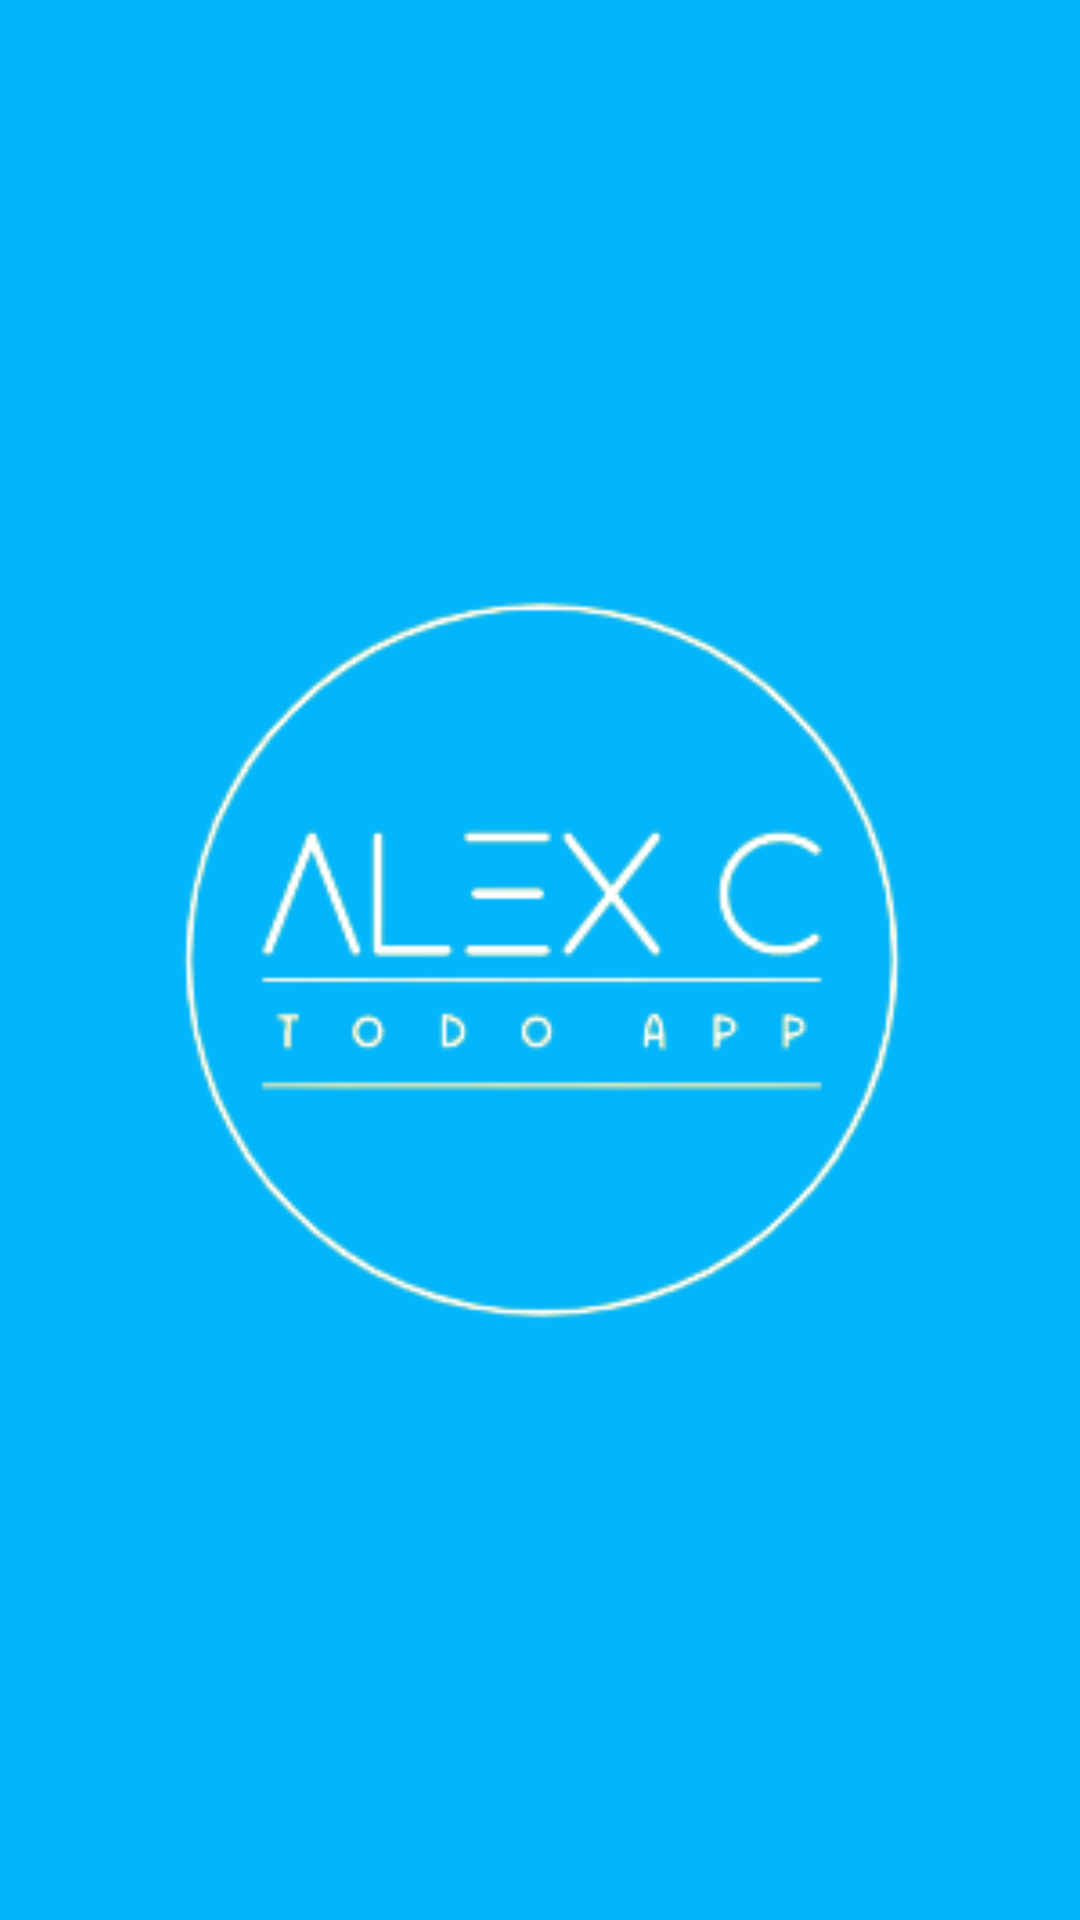

This screen was rendered from an Android layout file. Write that file and the resources it references.
<!-- AndroidManifest.xml: application theme Theme.ToDoApp -->
<!-- res/layout/fragment_splash.xml -->
<?xml version="1.0" encoding="utf-8"?>
<FrameLayout xmlns:android="http://schemas.android.com/apk/res/android"
    xmlns:tools="http://schemas.android.com/tools"
    android:layout_width="match_parent"
    android:layout_height="match_parent"
    tools:context=".task.ui.SplashFragment">

    <ImageView
        android:layout_width="250dp"
        android:layout_height="250dp"
        android:layout_gravity="center"
        android:src="@drawable/logoalextodoapp"/>

</FrameLayout>
<!-- resources referenced by this layout -->
<resources>
  <!-- drawable logoalextodoapp: png bitmap (drawable, 13395 bytes) -->
  <style name="Theme.ToDoApp" parent="Theme.MaterialComponents.DayNight.NoActionBar">
          
          <item name="colorPrimary">@color/color_default</item>
          <item name="colorPrimaryVariant">@color/color_default</item>
          <item name="colorOnPrimary">@color/white</item>
          
          <item name="colorSecondary">@color/teal_200</item>
          <item name="colorSecondaryVariant">@color/teal_700</item>
          <item name="colorOnSecondary">@color/black</item>
          
          <item name="android:statusBarColor">?attr/colorPrimaryVariant</item>
          
          <item name="android:windowBackground">@color/color_default</item>
      </style>
  <color name="color_default">#03B6FC</color>
  <color name="white">#FFFFFFFF</color>
  <color name="teal_200">#FF03DAC5</color>
  <color name="teal_700">#FF018786</color>
  <color name="black">#FF000000</color>
</resources>
